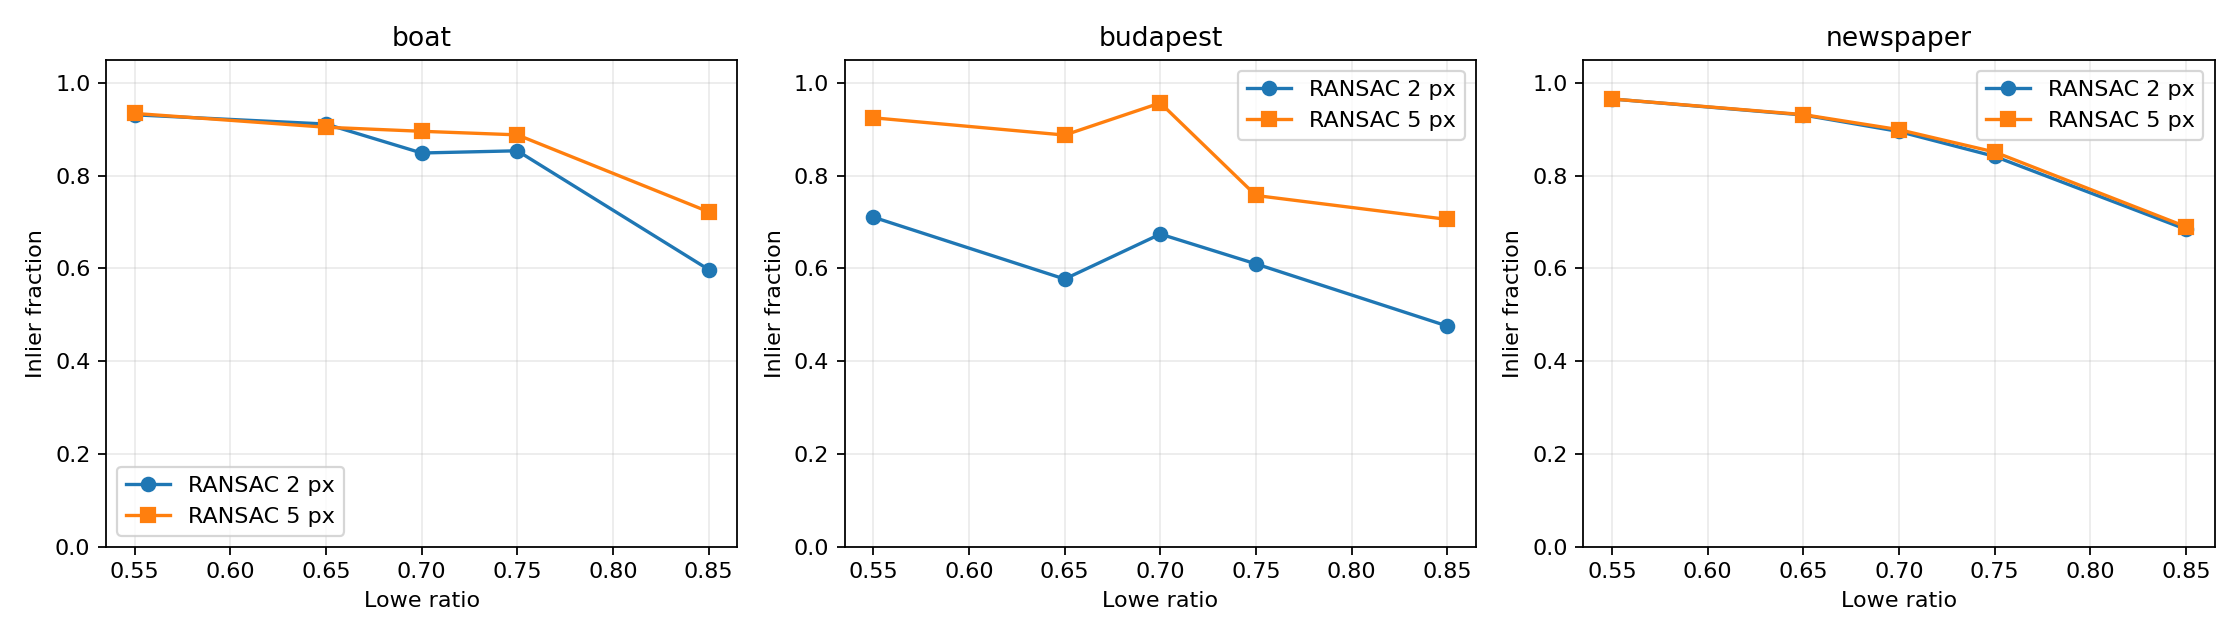

Data behind this chart, as committed beside it:
scene, ratio, ransac_threshold_px, good_matches, inliers, inlier_ratio, inlier_rmse_px, status
boat, 0.55, 2.0, 669, 623, 0.9312, 0.3571, ok
boat, 0.55, 5.0, 669, 625, 0.9342, 0.4724, ok
boat, 0.65, 2.0, 722, 658, 0.9114, 0.3733, ok
boat, 0.65, 5.0, 722, 653, 0.9044, 0.9123, ok
boat, 0.7, 2.0, 748, 635, 0.8489, 0.3399, ok
boat, 0.7, 5.0, 748, 670, 0.8957, 0.5058, ok
boat, 0.75, 2.0, 786, 671, 0.8537, 0.3599, ok
boat, 0.75, 5.0, 786, 698, 0.888, 0.5561, ok
boat, 0.85, 2.0, 972, 581, 0.5977, 0.3107, ok
boat, 0.85, 5.0, 972, 702, 0.7222, 1.169, ok
budapest, 0.55, 2.0, 532, 378, 0.7105, 0.9954, ok
budapest, 0.55, 5.0, 532, 492, 0.9248, 1.465, ok
budapest, 0.65, 2.0, 596, 344, 0.5772, 0.8517, ok
budapest, 0.65, 5.0, 596, 529, 0.8876, 1.355, ok
budapest, 0.7, 2.0, 626, 422, 0.6741, 0.9953, ok
budapest, 0.7, 5.0, 626, 599, 0.9569, 1.486, ok
budapest, 0.75, 2.0, 651, 397, 0.6098, 1.058, ok
budapest, 0.75, 5.0, 651, 493, 0.7573, 1.375, ok
budapest, 0.85, 2.0, 870, 414, 0.4759, 1.002, ok
budapest, 0.85, 5.0, 870, 614, 0.7057, 1.518, ok
newspaper, 0.55, 2.0, 1040, 1004, 0.9654, 0.3238, ok
newspaper, 0.55, 5.0, 1040, 1004, 0.9654, 0.3238, ok
newspaper, 0.65, 2.0, 1186, 1104, 0.9309, 0.3401, ok
newspaper, 0.65, 5.0, 1186, 1105, 0.9317, 0.3543, ok
newspaper, 0.7, 2.0, 1270, 1137, 0.8953, 0.3363, ok
newspaper, 0.7, 5.0, 1270, 1142, 0.8992, 0.3702, ok
newspaper, 0.75, 2.0, 1383, 1164, 0.8416, 0.3529, ok
newspaper, 0.75, 5.0, 1383, 1177, 0.851, 0.3745, ok
newspaper, 0.85, 2.0, 1797, 1230, 0.6845, 0.352, ok
newspaper, 0.85, 5.0, 1797, 1240, 0.69, 0.3968, ok
